Run: headless pygame with SDL's dummy video driver; simulated clock (each Clock.tick advances the game by its frame time, no real sleeping); random seed 0; keys injected as events and as key.get_pressed() state; no mouse input.
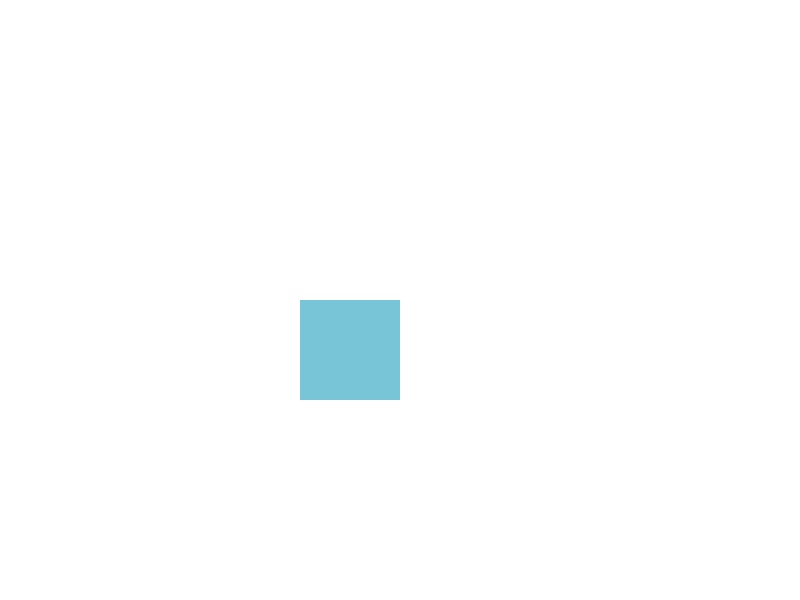
Frame 1 of 4 · flips 1–60 · no input
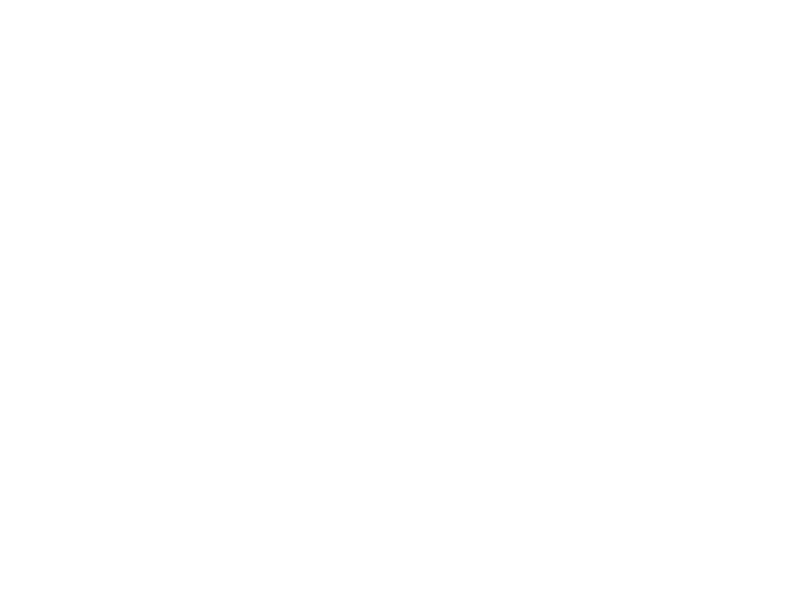
Frame 2 of 4 · flips 61–180 · tapped SPACE, RETURN · held RIGHT (→), D
Frame 3 of 4 · flips 181–300 · held DOWN (↓), S · screen unchanged from frame 2, image omitted
Frame 4 of 4 · flips 301–420 · held LEFT (←), A, UP (↑), W · screen unchanged from frame 3, image omitted

The pygame program that drew these frames:

import pygame

pygame.init()

white = (255, 255, 255)
blue = (121, 197, 216)
red = (181, 65, 111)

dis = pygame.display.set_mode((800, 600))

pygame.display.set_caption('Snake by Stradivarius')

game_over = False

varX = 300
varY = 300

varXChange = 0
varYChange = 0

clock = pygame.time.Clock()

while not game_over:
    for event in pygame.event.get():
        if event.type == pygame.QUIT:
            game_over = True
        if event.type == pygame.KEYDOWN:
            if event.key == pygame.K_LEFT:
                varXChange = -10
                varYChange = 0
            elif event.key == pygame.K_RIGHT:
                varXChange = 10
                varYChange = 0
            elif event.key == pygame.K_UP:
                varYChange = -10
                varXChange = 0
            elif event.key == pygame.K_DOWN:
                varYChange = 10
                varXChange = 0

    varX += varXChange
    varY += varYChange
    dis.fill(white)
    pygame.draw.rect(dis, blue, [varX, varY, 100, 100])


    pygame.display.update()

    clock.tick(30)

pygame.quit()
quit()
